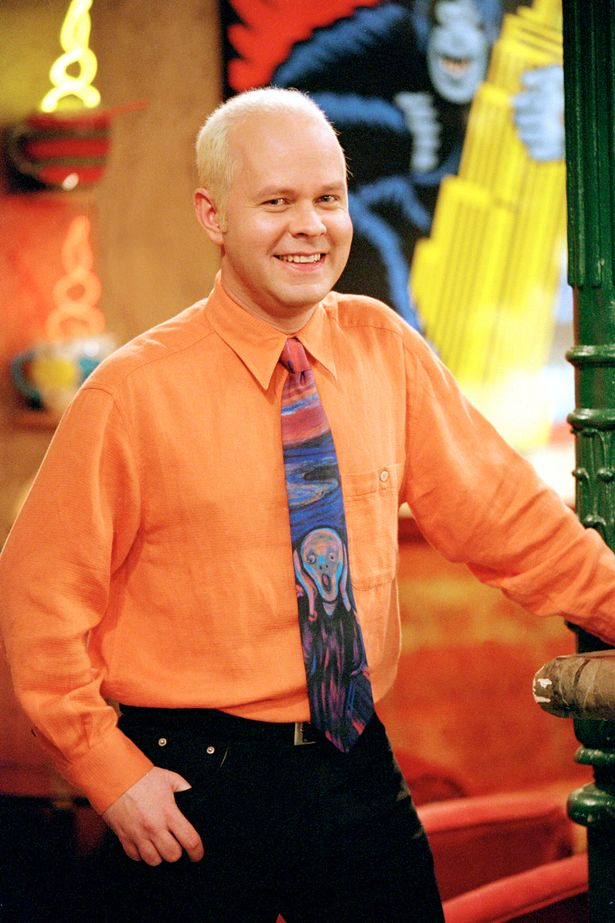
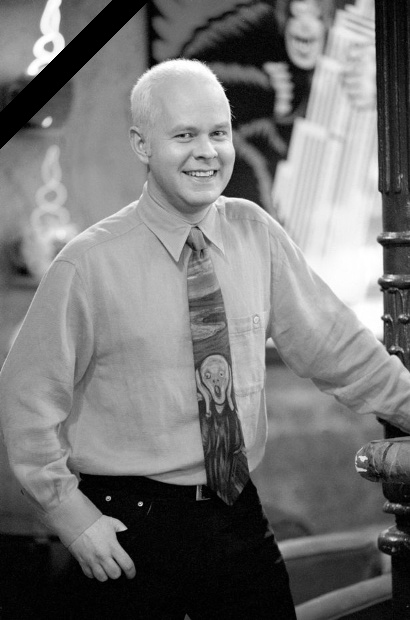
Input picture: Input.jpg (615x923), committed beside the script.
Output picture: Output.jpg (410x620), as committed by the script's author.
Transform script: Main.py (Python; library hint: OpenCV): line 3 names the input picture, line 13 names the output picture.
import cv2

image = cv2.imread('Input.jpg', 0)

image = cv2.resize(image, (410,620))

cv2.line(image, (140,-10), (-10,140), (0), 25)
 
cv2.imshow("Image", image)

cv2.waitKey(0)

cv2.imwrite('Output.jpg', image)